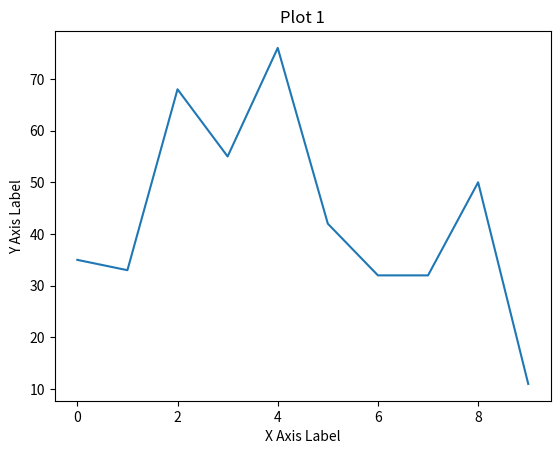
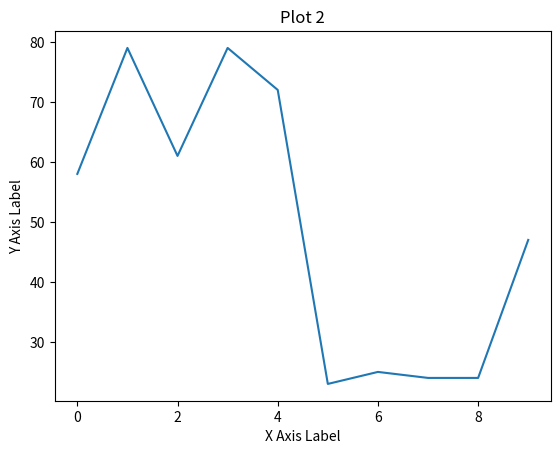
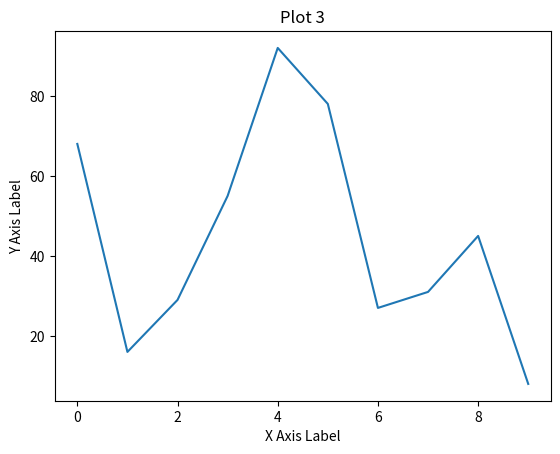

Source code (Python) for these figures, in order:
import matplotlib.pyplot as plt
import random
# Create a list of x values
loss_x = [list(range(10)), list(range(10)), list(range(10))]

# Create a list of y values corresponding to x
loss_y = []


for i in range(len(loss_x)):
    y = []
    for j in range(10):
        y.append(random.randrange(1, 100))
    loss_y.append(y)


# Loop through each set of x and y values
for i in range(len(loss_x)):
    # Create a new figure
    plt.figure()
    
    # Plot the x and y values
    plt.plot(loss_x[i], loss_y[i])
    
    # Set labels and title
    plt.xlabel('X Axis Label')
    plt.ylabel('Y Axis Label')
    plt.title(f'Plot {i+1}')
    
    # Save the figure as a png file
    plt.savefig(f'plot_{i+1}.png')
    
    # Clear the figure for the next plot
    plt.clf()

# Close all figure windows
plt.close('all')
